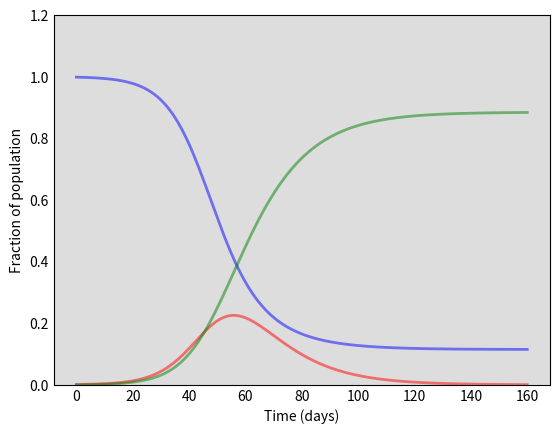

This chart was generated by the following Python code: (Note: this script raises an exception after producing the figure.)
import numpy as np
from scipy.integrate import odeint
import matplotlib.pyplot as plt
import pylab

# Total population, N.
N = 1000
# Initial number of infected and recovered individuals, I0 and R0.
I0, R0 = 1, 0
# Everyone else, S0, is susceptible to infection initially.
S0 = N - I0 - R0
# Contact rate, beta, and mean recovery rate, gamma, (in 1/days).
beta, gamma = 0.22, 0.09 
# A grid of time points (in days)
t = np.linspace(0, 160, 160)

# The SIR model differential equations.
def deriv(y, t, N, beta, gamma):
    S, I, R = y
    dSdt = -beta * S * I / N
    dIdt = beta * S * I / N - gamma * I
    dRdt = gamma * I
    return dSdt, dIdt, dRdt

# Initial conditions vector
y0 = S0, I0, R0
# Integrate the SIR equations over the time grid, t.
ret = odeint(deriv, y0, t, args=(N, beta, gamma))
S, I, R = ret.T

# Plot the data on three separate curves for S(t), I(t) and R(t)
fig = plt.figure(facecolor='w')
ax = fig.add_subplot(111, facecolor='#dddddd', axisbelow=True)
ax.plot(t, S/1000, 'b', alpha=0.5, lw=2, label='Non-infected')
ax.plot(t, I/1000, 'r', alpha=0.5, lw=2, label='Infected')
ax.plot(t, R/1000, 'g', alpha=0.5, lw=2, label='Isolated from the network')
ax.set_xlabel('Time (days)')
ax.set_ylabel('Fraction of population')
ax.set_ylim(0,1.2)
ax.yaxis.set_tick_params(length=0)
ax.xaxis.set_tick_params(length=0)
ax.grid(b=True, which='major', c='w', lw=2, ls='-')
legend = ax.legend()
legend.get_frame().set_alpha(0.5)
for spine in ('top', 'right', 'bottom', 'left'):
    ax.spines[spine].set_visible(False)
#plt.savefig('algo_implemented.png')
plt.title('Normal model without algorithm')
pylab.savefig('without_algo.png')
plt.show()